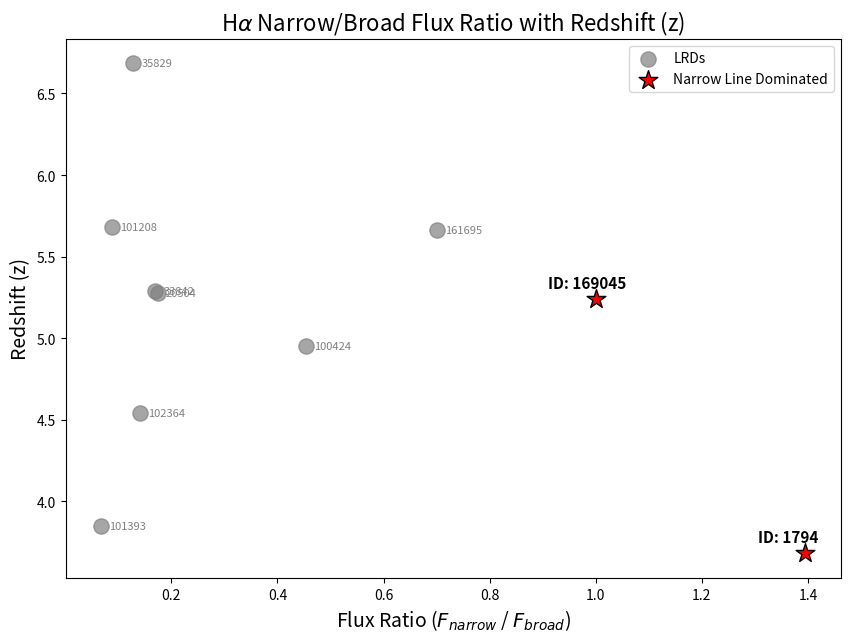

Reproduce this figure in Python. (Note: this script raises an exception after producing the figure.)
# This shows the relationship between the H-alpha broad and narrow ratio with their redshift.

import matplotlib.pyplot as plt
import numpy as np

# gets the data
oceans_id = np.array(['20504', '35829', '102364', '100424', '101393', '101208', '33842', '169045', '161695', '1794'])
f_narrow = np.array([2.61e-17, 5.95e-18, 2.53e-18, 4.30e-18, 3.90e-19, 7.70e-19, 1.90e-18, 1.05e-17, 7.63e-19, 8.58e-18])
f_broad = np.array([1.50e-16, 4.63e-17, 1.80e-17, 9.48e-18, 5.81e-18, 8.65e-18, 1.12e-17, 1.05e-17, 1.09e-18, 6.15e-18])
redshift = np.array([5.276, 6.684, 4.542, 4.953, 3.850, 5.682, 5.287, 5.239, 5.666, 3.681])

# gets the ratios
ratio = f_narrow / f_broad

# separates the standouts
mask_standout = np.isin(oceans_id, ['169045', '1794'])
mask_normal = ~mask_standout

plt.figure(figsize=(10, 7))

# plots using masks and arrays
plt.scatter(ratio[mask_normal], redshift[mask_normal], color='gray', alpha=0.7, s=120, label='LRDs')
plt.scatter(ratio[mask_standout], redshift[mask_standout], color='red', marker='*', s=200, edgecolor='black', label='Narrow Line Dominated')

# adds labels
for i in range(len(oceans_id)):
    if mask_standout[i]:
        plt.text(ratio[i] - 0.09, redshift[i] + 0.1, f"ID: {oceans_id[i]}", fontsize=11, fontweight='bold', va='center')
    else:
        plt.text(ratio[i] + 0.015, redshift[i], f"{oceans_id[i]}", fontsize=8, color='gray', va='center')

plt.title(r'H$\alpha$ Narrow/Broad Flux Ratio with Redshift (z)', fontsize=16)
plt.xlabel(r'Flux Ratio ($F_{narrow}$ / $F_{broad}$)', fontsize=14)
plt.ylabel('Redshift (z)', fontsize=14)
plt.legend()

plt.show()
plt.savefig('../in_paper/H-alpha_ratio.png', dpi=300)
plt.close()
